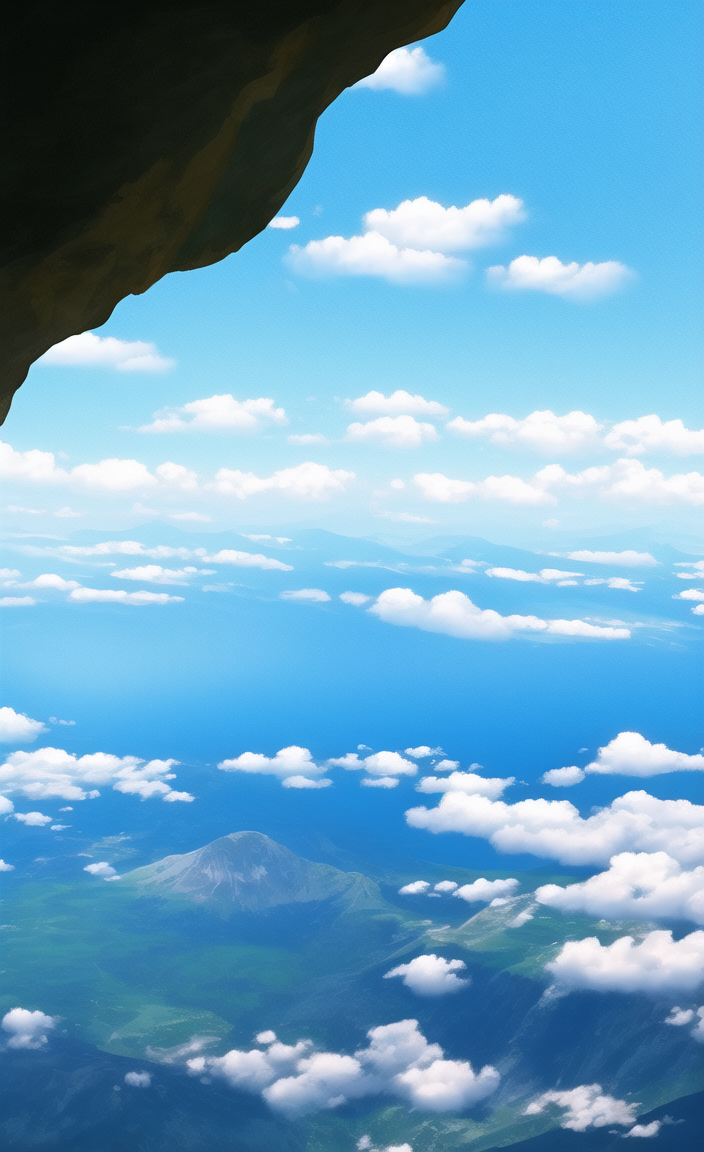
Generation parameters embedded in this image by AUTOMATIC1111 Stable Diffusion web UI or a fork of it (Forge, ...) (PNG 'parameters' text chunk):
blue sky,cloud, high altitude, upper air, iron land, far view, game background, simple background
Negative prompt: ugly,man,mankind,human,woman,build
Steps: 20, Sampler: Euler a, CFG scale: 12, Seed: 3378788635, Size: 704x1152, Model hash: ddd3b969b7, VAE hash: f921fb3f29, Clip skip: 2, ENSD: 31337, Version: v1.2.1